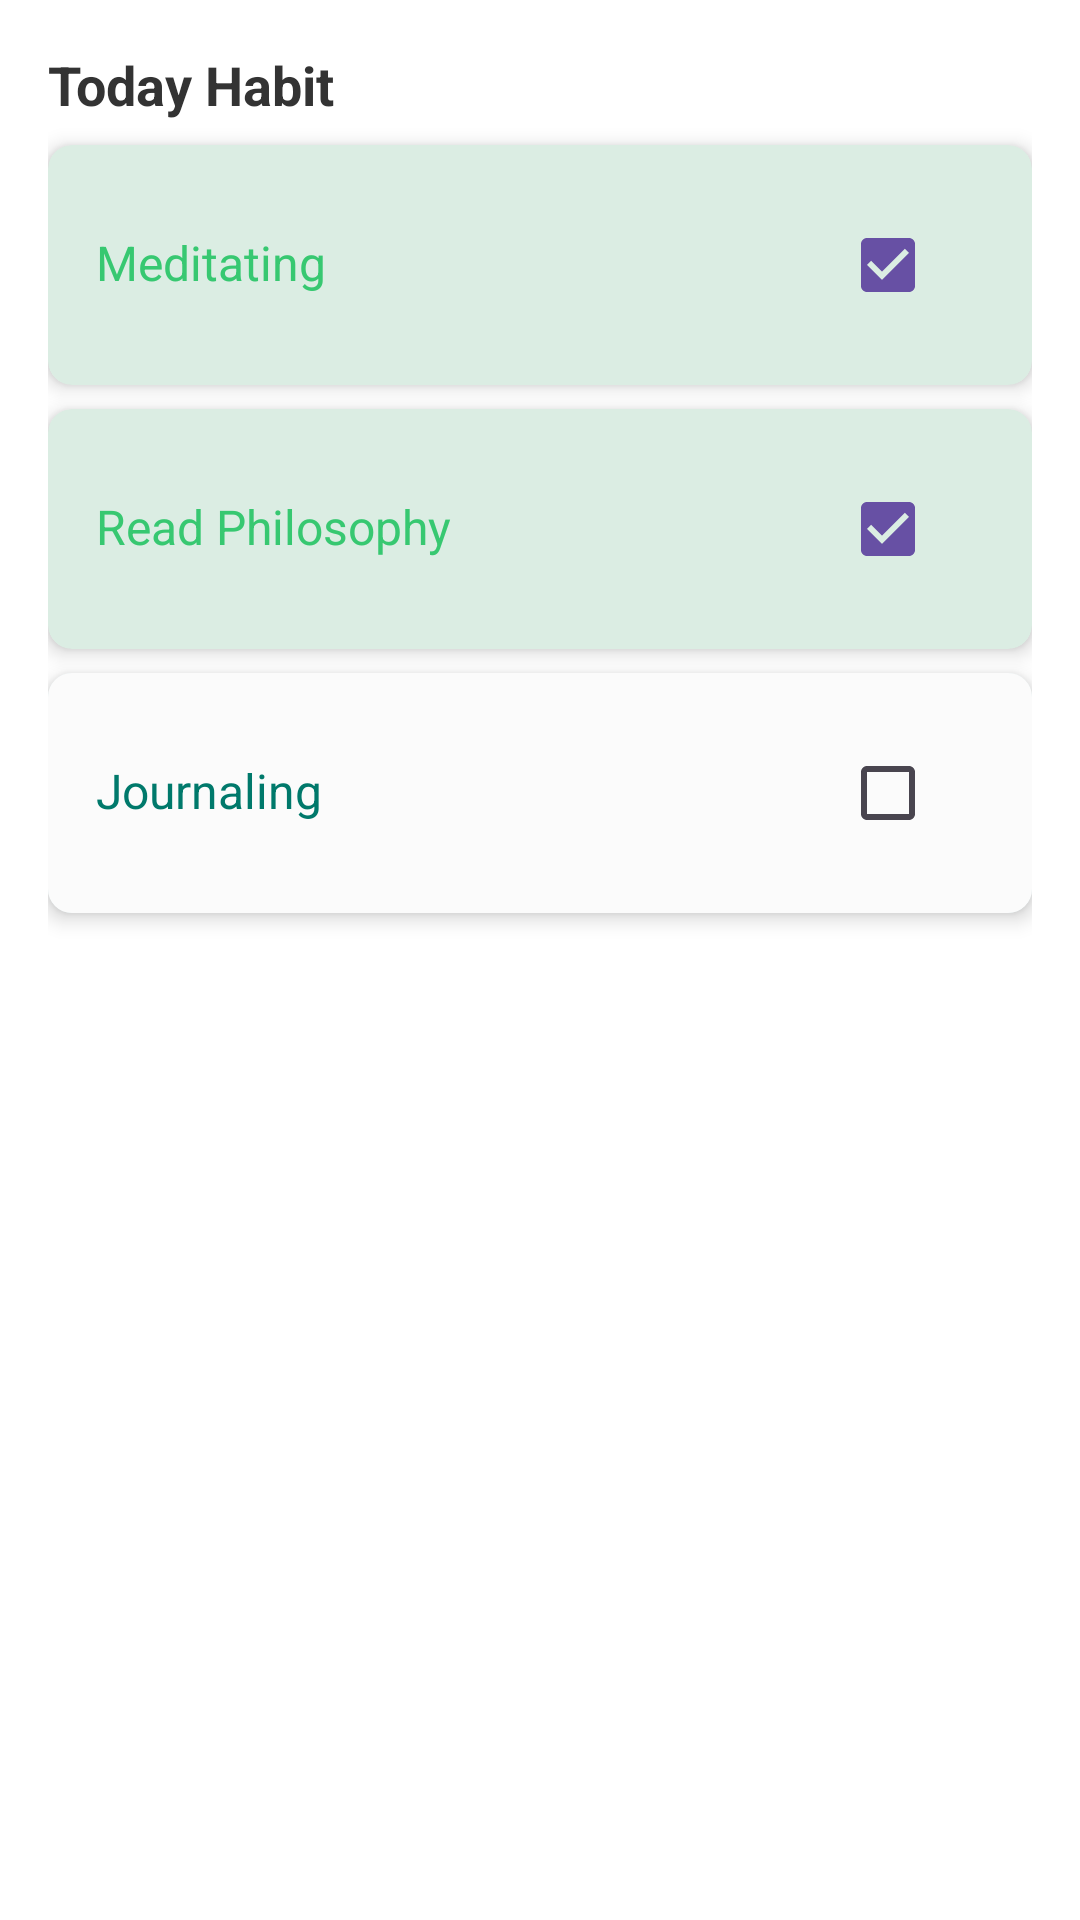

Here is an Android app screen rendered from its layout file. Give the layout XML and the strings, colors and styles it references.
<!-- AndroidManifest.xml: application theme Theme.HabituaryApps -->
<!-- res/layout/fragment_today_habit.xml -->
<LinearLayout
    xmlns:android="http://schemas.android.com/apk/res/android"
    xmlns:app="http://schemas.android.com/apk/res-auto"
    android:layout_width="match_parent"
    android:layout_height="match_parent"
    android:orientation="vertical"
    android:background="#FFFFFF"
    android:padding="16dp">

    <TextView
        android:layout_width="wrap_content"
        android:layout_height="wrap_content"
        android:text="Today Habit"
        android:textColor="#333333"
        android:textSize="18sp"
        android:textStyle="bold" />

    
    <androidx.cardview.widget.CardView
        android:layout_width="match_parent"
        android:layout_height="wrap_content"
        android:layout_marginTop="8dp"
        app:cardCornerRadius="8dp"
        app:cardElevation="4dp"
        app:cardBackgroundColor="#DBEDE3">

        <LinearLayout
            android:layout_width="match_parent"
            android:layout_height="wrap_content"
            android:padding="16dp"
            android:orientation="horizontal">

            <TextView
                android:layout_width="0dp"
                android:layout_height="wrap_content"
                android:layout_weight="1"
                android:text="Meditating"
                android:textColor="#37C871"
                android:textSize="16sp" />

            <CheckBox
                android:id="@+id/habit_checkbox"
                android:layout_width="wrap_content"
                android:layout_height="wrap_content"
                android:buttonTint="#4CAF50"
                android:checked="true" />

        </LinearLayout>
    </androidx.cardview.widget.CardView>

    <androidx.cardview.widget.CardView
        android:layout_width="match_parent"
        android:layout_height="wrap_content"
        android:layout_marginTop="8dp"
        app:cardCornerRadius="8dp"
        app:cardElevation="4dp"
        app:cardBackgroundColor="#FFDBEDE3">

        <LinearLayout
            android:layout_width="match_parent"
            android:layout_height="wrap_content"
            android:padding="16dp"
            android:orientation="horizontal">

            <TextView
                android:layout_width="0dp"
                android:layout_height="wrap_content"
                android:layout_weight="1"
                android:text="Read Philosophy"
                android:textColor="#37C871"
                android:textSize="16sp" />

            <CheckBox
                android:id="@+id/habit_checkbox_meditatiing"
                android:layout_width="wrap_content"
                android:layout_height="wrap_content"
                android:buttonTint="#4CAF50"
                android:checked="true" />

        </LinearLayout>
    </androidx.cardview.widget.CardView>
    <androidx.cardview.widget.CardView
        android:layout_width="match_parent"
        android:layout_height="wrap_content"
        android:layout_marginTop="8dp"
        app:cardCornerRadius="8dp"
        app:cardElevation="4dp"
        app:cardBackgroundColor="#E0F7FA">

        <LinearLayout
            android:layout_width="match_parent"
            android:layout_height="wrap_content"
            android:padding="16dp"
            android:orientation="horizontal"
            android:background="#FBFBFB">


            <TextView
                android:layout_width="0dp"
                android:layout_height="wrap_content"
                android:layout_weight="1"
                android:text="Journaling"
                android:textColor="#00796B"
                android:textSize="16sp" />

            <CheckBox
                android:id="@+id/habit_checkbox_journaling"
                android:layout_width="wrap_content"
                android:layout_height="wrap_content"
                android:buttonTint="#4CAF50"
                android:checked="false" />

        </LinearLayout>
    </androidx.cardview.widget.CardView>
</LinearLayout>
<!-- resources referenced by this layout -->
<resources>
  <style name="Theme.HabituaryApps" parent="Base.Theme.HabituaryApps" />
  <style name="Base.Theme.HabituaryApps" parent="Theme.Material3.DayNight.NoActionBar">
          
          
      </style>
</resources>
